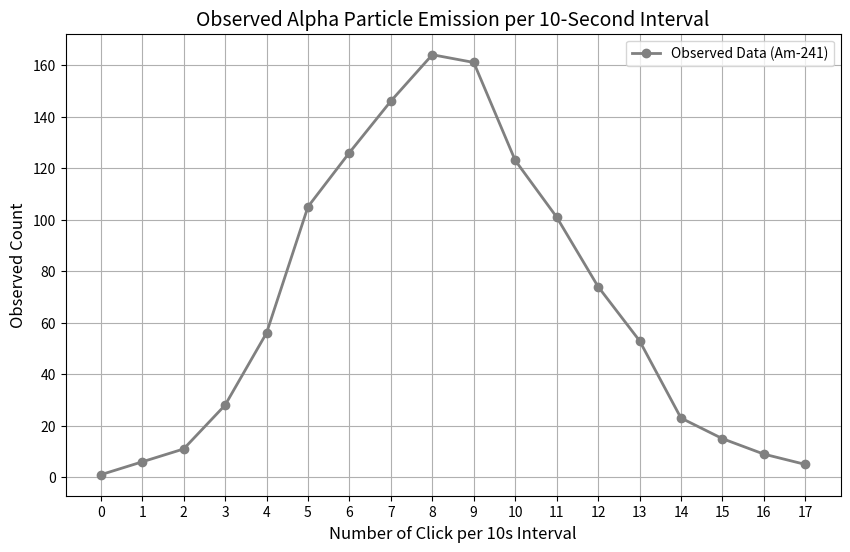
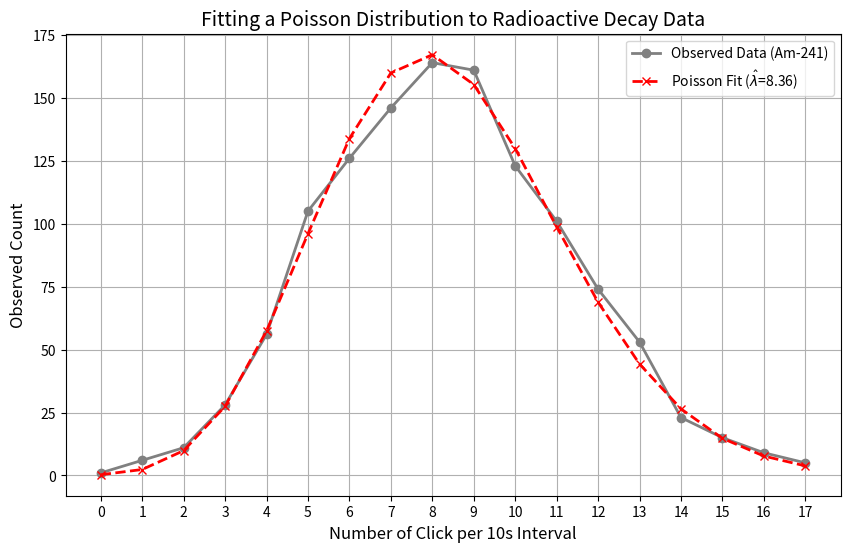

These charts were generated, in order, by the following Python code:
# Alpha particles emmitted by Americium 241
# Example from Rice, taken from Berkson 1966
# 10220 Gieger clikcs (emissions) were measured, 
# specifically time between clicks data is binned into 10-second intervals
# Clicks per 10-second interval should be Poisson (time between is exponential)

import numpy as np
import matplotlib.pyplot as plt

# 1. Raw Data from Americium 241 experiment (counts in 10s intervals)
click_tenseconds = np.arange(0, 18) # Number of counts per 10-second interval
observed_counts = np.array([1, 6, 11, 28, 56, 105, 126, 146, 164, 161, 123, 101, 74, 53, 23, 15, 9, 5])

# 2. Plotting
plt.figure(figsize=(10, 6))

# Plotting the observed data
plt.plot(click_tenseconds, observed_counts,  'o-',color='gray', linewidth=2, label='Observed Data (Am-241)')


plt.title('Observed Alpha Particle Emission per 10-Second Interval', fontsize=14)
plt.xlabel('Number of Click per 10s Interval', fontsize=12)
plt.ylabel('Observed Count', fontsize=12)
plt.legend()
plt.grid(True)
plt.xticks(click_tenseconds)
plt.show()

from scipy.stats import poisson

# Calculate the sample mean
sample_mean = np.average(click_tenseconds, weights=observed_counts)

total_count = np.sum(observed_counts)

# Fit a Poisson distribution using the sample mean as lambda
lambda_hat = sample_mean
poisson_dist = poisson.pmf(click_tenseconds, mu=lambda_hat)* total_count

# Plotting
plt.figure(figsize=(10, 6))
# Plotting the observed data
plt.plot(click_tenseconds, observed_counts, 'o-', linewidth=2, color='gray', label='Observed Data (Am-241)')

# Plot the theoretical fit as a line with markers
plt.plot(click_tenseconds, poisson_dist, 'x--', color='red', linewidth=2, label=f'Poisson Fit ($\\hat{{\\lambda}}$={lambda_hat:.2f})')

plt.title('Fitting a Poisson Distribution to Radioactive Decay Data', fontsize=14)
plt.xlabel('Number of Click per 10s Interval', fontsize=12)
plt.ylabel('Observed Count', fontsize=12)
plt.legend()
plt.grid(True)

plt.xticks(click_tenseconds)
plt.show()
